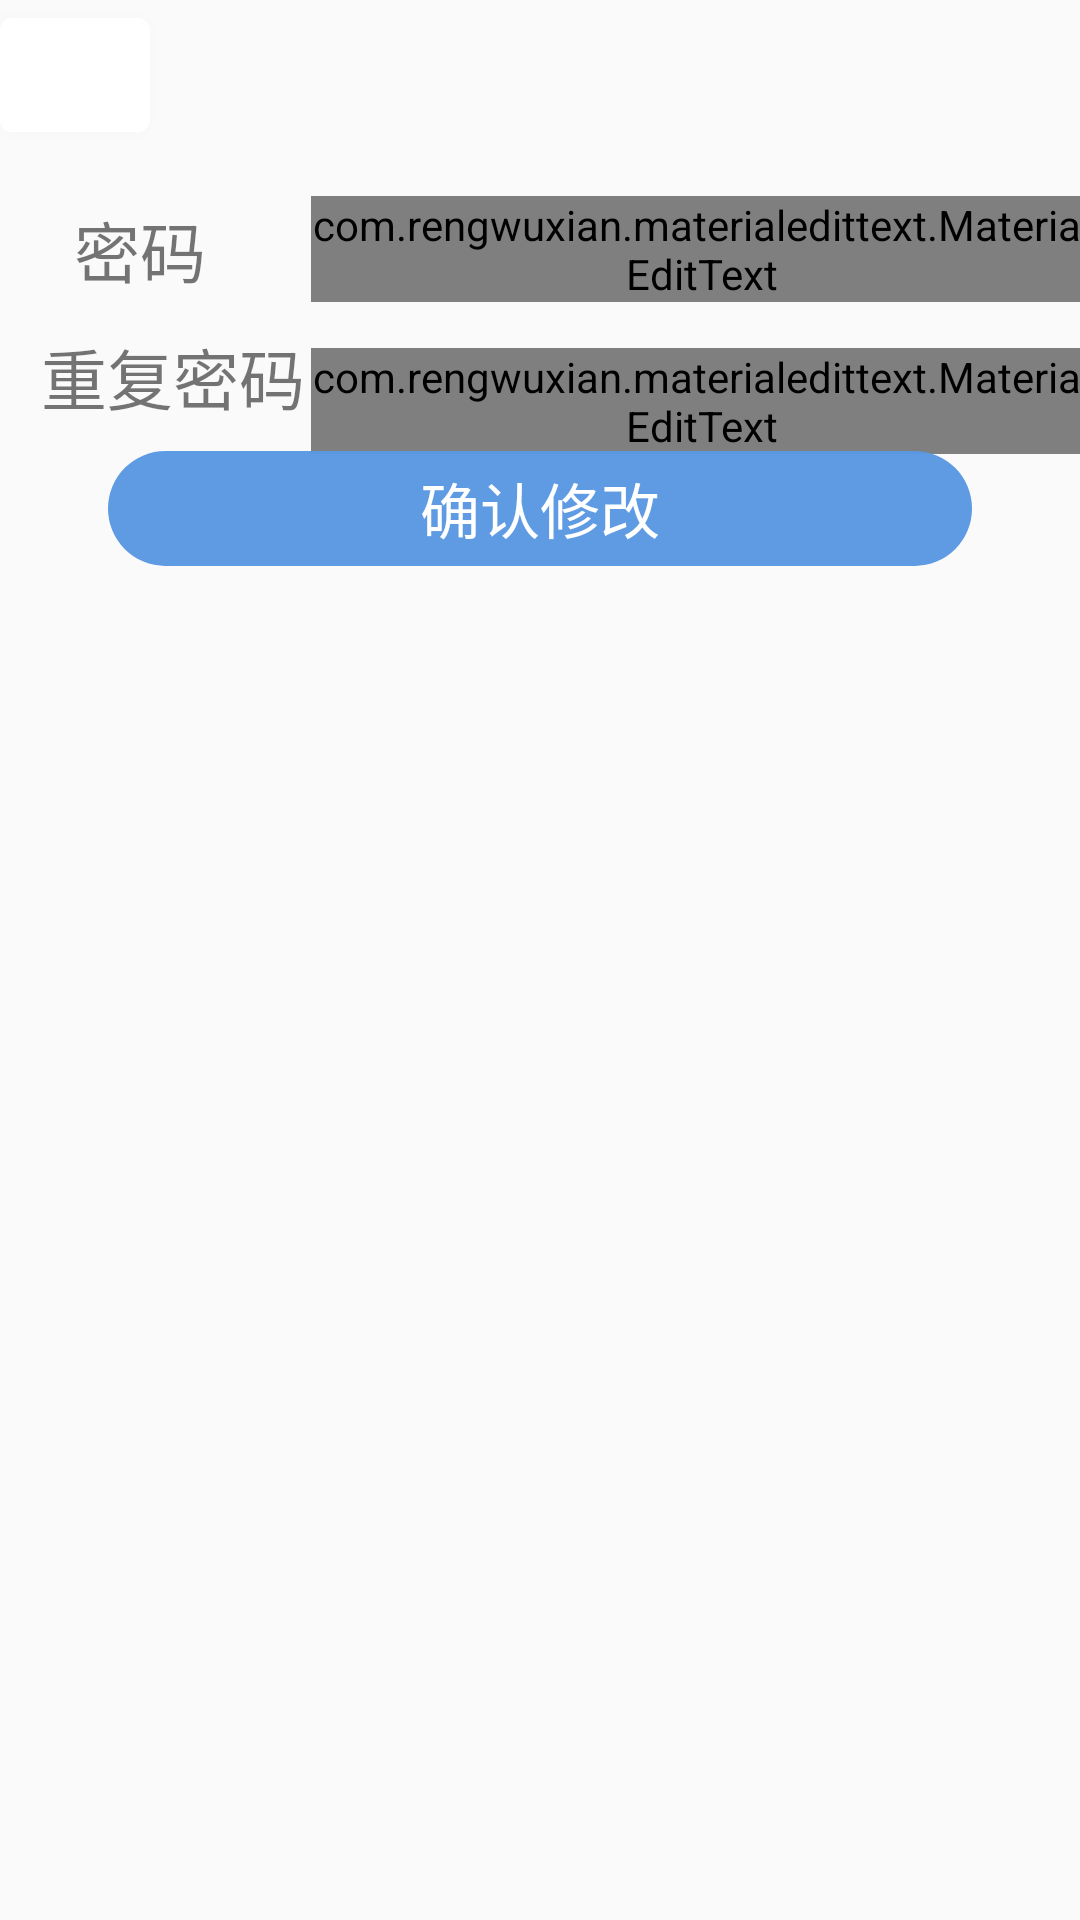

Layout XML and referenced resources for this Android screen:
<!-- AndroidManifest.xml: application theme Theme.MyApplication -->
<!-- res/layout/activity_forget_pwd2.xml -->
<?xml version="1.0" encoding="utf-8"?>
<androidx.constraintlayout.widget.ConstraintLayout xmlns:android="http://schemas.android.com/apk/res/android"
    xmlns:app="http://schemas.android.com/apk/res-auto"
    xmlns:tools="http://schemas.android.com/tools"
    android:layout_width="match_parent"
    android:layout_height="match_parent"
    tools:context=".ForgetPwdActivity2">
    <com.google.android.material.button.MaterialButton
        android:id="@+id/sign_in_back"
        android:layout_height="50dp"
        android:layout_width="50dp"
        android:textColor="@color/black"
        app:backgroundTint="@color/white"
        app:icon="@drawable/ic_baseline_arrow_back_ios_24"
        app:layout_constraintTop_toTopOf="parent"
        app:layout_constraintStart_toStartOf="parent"
        android:onClick="go"
        />
    <TextView
        android:id="@+id/email"
        android:layout_width="wrap_content"
        android:layout_height="wrap_content"
        android:text="密码"
        android:textSize="22sp"
        app:layout_constraintBottom_toBottomOf="parent"
        app:layout_constraintHorizontal_bias="0.078"
        app:layout_constraintLeft_toLeftOf="parent"
        app:layout_constraintRight_toRightOf="parent"
        app:layout_constraintTop_toTopOf="parent"
        app:layout_constraintVertical_bias="0.11"
        />
    <com.rengwuxian.materialedittext.MaterialEditText
        android:id="@+id/phone_hint"
        android:hint="请输入新的密码"
        android:layout_width="260dp"
        android:layout_height="wrap_content"
        android:layout_marginStart="35dp"
        android:layout_marginBottom="-10dp"
        app:layout_constraintStart_toEndOf="@id/email"
        app:layout_constraintTop_toTopOf="@id/email"
        app:layout_constraintBottom_toBottomOf="@id/email"
        />
    <TextView
        android:id="@+id/repwd"
        android:text="@string/repwd"
        android:textSize="22sp"
        android:layout_width="wrap_content"
        android:layout_height="wrap_content"
        app:layout_constraintTop_toTopOf="parent"
        app:layout_constraintBottom_toBottomOf="parent"
        app:layout_constraintStart_toStartOf="parent"
        app:layout_constraintEnd_toEndOf="parent"
        app:layout_constraintVertical_bias="0.18"
        app:layout_constraintHorizontal_bias="0.05"
        />
    <com.rengwuxian.materialedittext.MaterialEditText
        android:hint="@string/hint_repwd"
        android:layout_width="260dp"
        android:layout_height="wrap_content"
        android:textSize="18sp"
        android:layout_marginBottom="-10dp"
        app:layout_constraintBottom_toBottomOf="@id/repwd"
        app:layout_constraintStart_toStartOf="@id/phone_hint"
        app:met_floatingLabel="highlight"
        app:met_primaryColor="#044F9E"
        />
    <Button
        android:id="@+id/btn_preview"
        android:layout_width="0dp"
        android:layout_height="0dp"
        android:text="确认修改"
        android:textSize="20sp"
        android:enabled="false"
        android:textColor="@color/white"
        android:background="@drawable/button_login"
        app:cornerRadius="20dp"
        app:layout_constraintBottom_toBottomOf="parent"
        app:layout_constraintTop_toTopOf="parent"
        app:layout_constraintLeft_toLeftOf="parent"
        app:layout_constraintRight_toRightOf="parent"
        app:layout_constraintVertical_bias="0.25"
        app:layout_constraintWidth_percent="0.8"
        app:layout_constraintHeight_percent="0.06"
        />
</androidx.constraintlayout.widget.ConstraintLayout>
<!-- resources referenced by this layout -->
<resources>
  <!-- drawable button_login (drawable) -->
  <?xml version="1.0" encoding="utf-8"?>
  <selector xmlns:android="http://schemas.android.com/apk/res/android">
  
      <item android:drawable="@drawable/button_disable" android:state_enabled="false"/>
      <item android:drawable="@drawable/button_unpress" android:state_pressed="false"/>
      <item android:drawable="@drawable/button_press" android:state_pressed="true" />
  
  </selector>
  <string name="hint_repwd">请重复密码</string>
  <string name="repwd">重复密码</string>
  <style name="Theme.MyApplication" parent="Theme.MaterialComponents.DayNight.NoActionBar.Bridge">
          
          <item name="colorPrimary">@color/purple_500</item>
          <item name="colorPrimaryVariant">@color/purple_700</item>
          <item name="colorOnPrimary">@color/black</item>
          
          <item name="colorSecondary">@color/teal_200</item>
          <item name="colorSecondaryVariant">@color/teal_700</item>
          <item name="colorOnSecondary">@color/black</item>
          
          <item name="android:statusBarColor">?attr/colorPrimaryVariant</item>
          
      </style>
  <!-- drawable button_disable (drawable) -->
  <?xml version="1.0" encoding="utf-8"?>
  <shape xmlns:android="http://schemas.android.com/apk/res/android">
      <solid android:color="#F75998E3" />
      <corners android:radius="20dp"/>
  </shape>
  <!-- drawable button_unpress (drawable) -->
  <?xml version="1.0" encoding="utf-8"?>
  <shape xmlns:android="http://schemas.android.com/apk/res/android">
      <solid android:color="#0B68DA"/>
      <corners android:radius="20dp"/>
  </shape>
  <!-- drawable button_press (drawable) -->
  <?xml version="1.0" encoding="utf-8"?>
  <shape xmlns:android="http://schemas.android.com/apk/res/android">
      <solid android:color="#2472D3"/>
      <corners android:radius="20dp"/>
  </shape>
  <!-- not gathered from this repository: default colours our renderer supplied (Android Studio template values) -->
  <color name="purple_500">#FF6200EE</color>
  <color name="purple_700">#FF3700B3</color>
  <color name="teal_200">#FF03DAC5</color>
  <color name="teal_700">#FF018786</color>
  <color name="black">#FF000000</color>
  <color name="white">#FFFFFFFF</color>
</resources>
